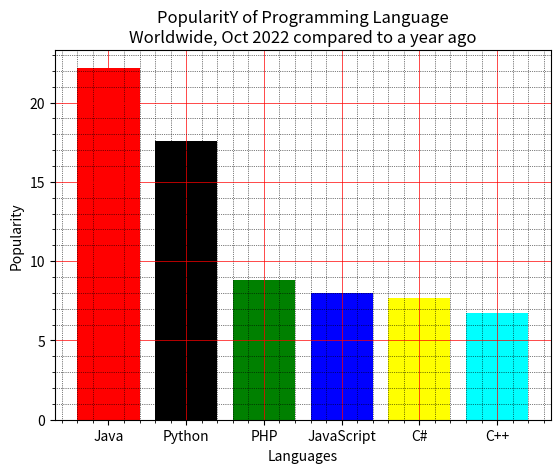

Here is the Python script that generated this plot:
import matplotlib.pyplot as plt
x = ['Java', 'Python', 'PHP', 'JavaScript', 'C#', 'C++']
popularity = [22.2, 17.6, 8.8, 8, 7.7, 6.7]
x_pos = [i for i, _ in enumerate(x)]
plt.bar(x_pos, popularity, color=['red', 'black', 'green', 'blue', 'yellow', 'cyan'])
plt.xlabel("Languages")
plt.ylabel("Popularity")
plt.title("PopularitY of Programming Language\n" + "Worldwide, Oct 2022 compared to a year ago")
plt.xticks(x_pos, x)
# Turn on the grid
plt.minorticks_on()
plt.grid(which='major', linestyle='-', linewidth='0.5', color='red')
# Customize the minor grid
plt.grid(which='minor', linestyle=':', linewidth='0.5', color='black')
plt.show()
